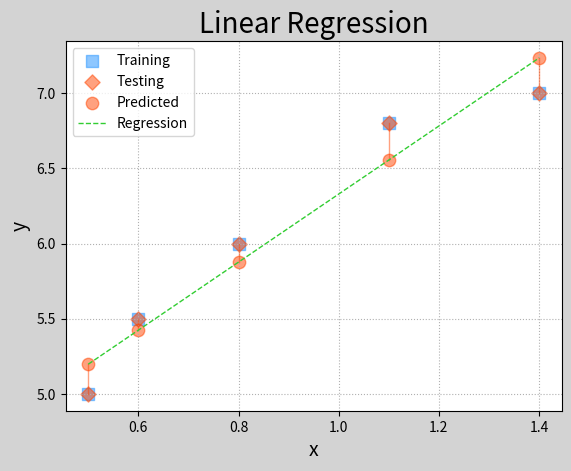
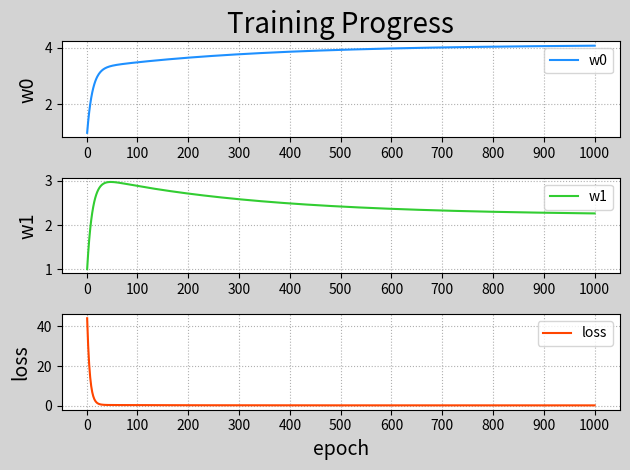

These figures' Python source, in order: (Note: this script raises an exception after producing the figures.)
# -*- coding: utf-8 -*-
from __future__ import unicode_literals
import numpy as np
import matplotlib.pyplot as mp
from mpl_toolkits.mplot3d import axes3d

# 训练集输入数据
train_x = np.array([0.5, 0.6, 0.8, 1.1, 1.4])
# 训练集输出数据
train_y = np.array([5.0, 5.5, 6.0, 6.8, 7.0])
# 迭代次数
n_epoches = 1000
# 学习率，n
lrate = 0.01
# 第几次迭代和每次迭代的损失值
epoches, losses = [], []
# 每次迭代的模型参数，初始模型：y = x + 1
w0, w1 = [1], [1]
# 迭代循环，epoch从1迭代到1000
for epoch in range(1, n_epoches + 1):
    # 记录这是第几次迭代
    epoches.append(epoch)
    # 根据预测函数y=w0+w1x，记录此次迭代的损失值
    losses.append(((train_y - (
            w0[-1] + w1[-1] * train_x)) ** 2
                   ).sum() / 2)
    # 打印输出
    print('{:4}> w0={:.8f}, w1={:.8f}, loss={:.8f}'.format(epoches[-1], w0[-1], w1[-1], losses[-1]))
    # 损失函数关于w0的偏导数
    d0 = -(train_y - (w0[-1] + w1[-1] * train_x)).sum()
    # 损失函数关于w1的偏导数
    d1 = -((train_y - (w0[-1] + w1[-1] * train_x)) * train_x).sum()
    # 产生下一次迭代的w0
    w0.append(w0[-1] - lrate * d0)
    # 产生下一次迭代的w1
    w1.append(w1[-1] - lrate * d1)
# 将列表转换为数组，同时舍弃多余的模型参数
# 从头到前1000个
w0 = np.array(w0[:-1])
w1 = np.array(w1[:-1])
# 用训练集作为测试集计算实际的预测输出
sorted_indices = train_x.argsort()  # 从小到大排序的索引
test_x = train_x[sorted_indices]
test_y = train_y[sorted_indices]
pred_test_y = w0[-1] + w1[-1] * test_x
for y, pred_y in zip(test_y, pred_test_y):
    print(y, '->', pred_y)
# 计算损失函数曲面loss=f(w0,w1)上的点
grid_w0, grid_w1 = np.meshgrid(
    np.linspace(0, 9, 500),
    np.linspace(0, 3.5, 500))
flat_w0, flat_w1 = grid_w0.ravel(), grid_w1.ravel()
flat_loss = ((flat_w0 + np.outer(train_x, flat_w1) - train_y.reshape(-1, 1)) ** 2).sum(axis=0) / 2
grid_loss = flat_loss.reshape(grid_w0.shape)
# 可视化回归曲线
mp.figure('Linear Regression', facecolor='lightgray')
mp.title('Linear Regression', fontsize=20)
mp.xlabel('x', fontsize=14)
mp.ylabel('y', fontsize=14)
mp.tick_params(labelsize=10)
mp.grid(linestyle=':')
mp.scatter(train_x, train_y, marker='s', c='dodgerblue', alpha=0.5, s=80, label='Training')
mp.scatter(test_x, test_y, marker='D', c='orangered', alpha=0.5, s=60, label='Testing')
mp.scatter(test_x, pred_test_y, c='orangered', alpha=0.5, s=80, label='Predicted')
for x, y, pred_y in zip(test_x, test_y, pred_test_y):
    mp.plot([x, x], [y, pred_y], c='orangered', alpha=0.5, linewidth=1)
mp.plot(test_x, pred_test_y, '--', c='limegreen', label='Regression', linewidth=1)
mp.legend()
# 可视化训练过程
mp.figure('Training Progress', facecolor='lightgray')
mp.subplot(311)
mp.title('Training Progress', fontsize=20)
mp.ylabel('w0', fontsize=14)
mp.gca().xaxis.set_major_locator(mp.MultipleLocator(100))
mp.tick_params(labelsize=10)
mp.grid(linestyle=':')
mp.plot(epoches, w0, c='dodgerblue', label='w0')
mp.legend()
mp.subplot(312)
mp.ylabel('w1', fontsize=14)
mp.gca().xaxis.set_major_locator(mp.MultipleLocator(100))
mp.tick_params(labelsize=10)
mp.grid(linestyle=':')
mp.plot(epoches, w1, c='limegreen', label='w1')
mp.legend()
mp.subplot(313)
mp.xlabel('epoch', fontsize=14)
mp.ylabel('loss', fontsize=14)
mp.gca().xaxis.set_major_locator(mp.MultipleLocator(100))
mp.tick_params(labelsize=10)
mp.grid(linestyle=':')
mp.plot(epoches, losses, c='orangered', label='loss')
mp.legend()
mp.tight_layout()
# 可视化损失函数曲面
mp.figure('Loss Function')
ax = mp.gca(projection='3d')
mp.title('Loss Function', fontsize=20)
ax.set_xlabel('w0', fontsize=14)
ax.set_ylabel('w1', fontsize=14)
ax.set_zlabel('loss', fontsize=14)
mp.tick_params(labelsize=10)
ax.plot_surface(grid_w0, grid_w1, grid_loss, rstride=10, cstride=10, cmap='jet')
ax.plot(w0, w1, losses, 'o-', c='orangered', label='BGD')
mp.legend(loc='lower left')
mp.show()
